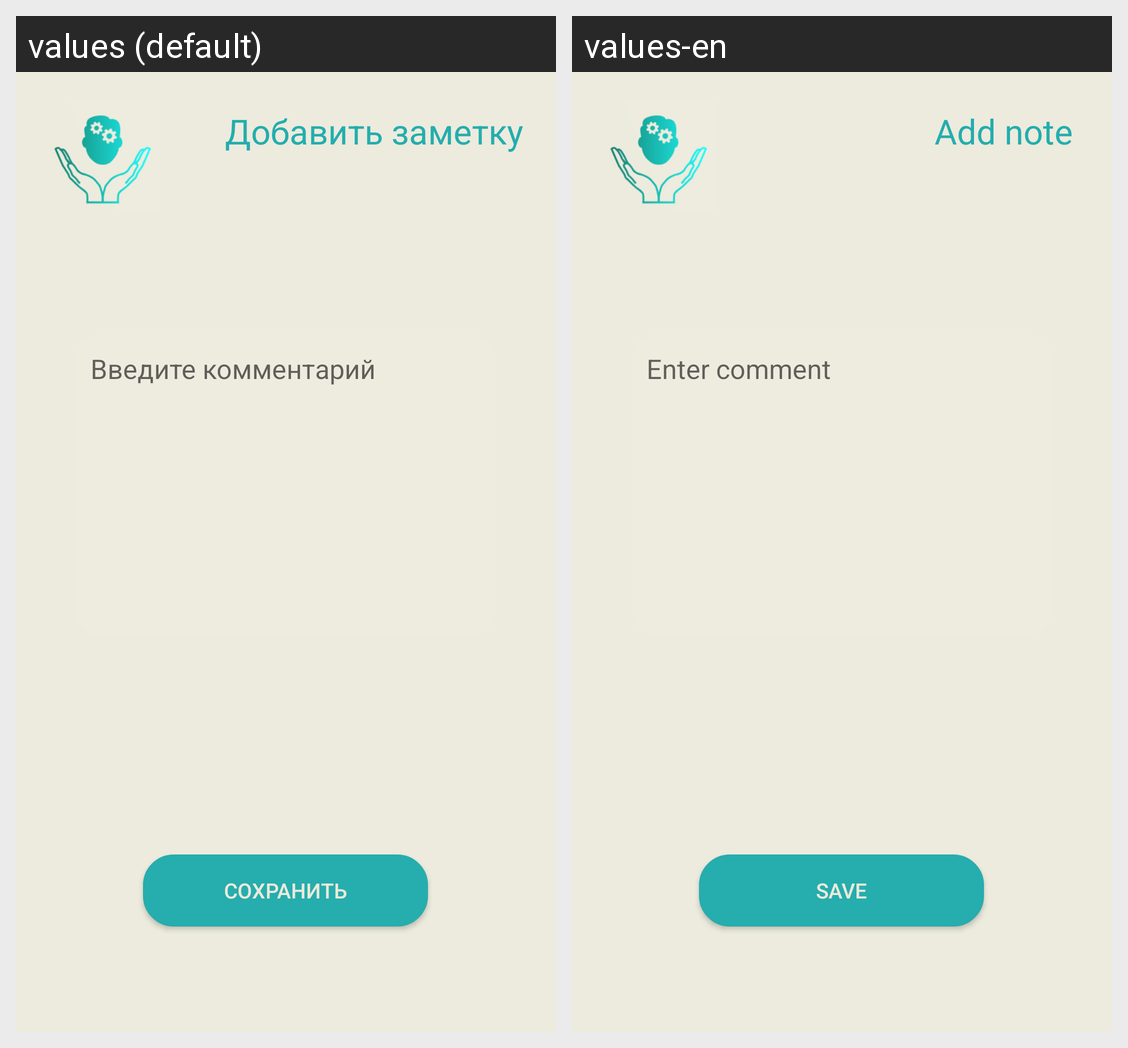

This grid shows one Android layout under two languages. Give, for every string resource on the screen, its name, the default text and each shown locale's text.
Android screen res/layout/activity_adding_note.xml rendered under 2 locales, left to right: values (default), values-en. Device: Nexus 5 (rendered at 1080×1920; each locale shown at half size, 540×960, under a caption strip naming it); theme Theme.EmoMind.
Strings drawn on this screen, with the default value and each locale's value (text and hints the layout hard-codes, and strings that could not be matched under every locale, appear in the picture but are not listed):

add_note
  values: Добавить заметку
  values-en: Add note

enter_comment_hint
  values: Введите комментарий
  values-en: Enter comment

save
  values: Сохранить
  values-en: Save
